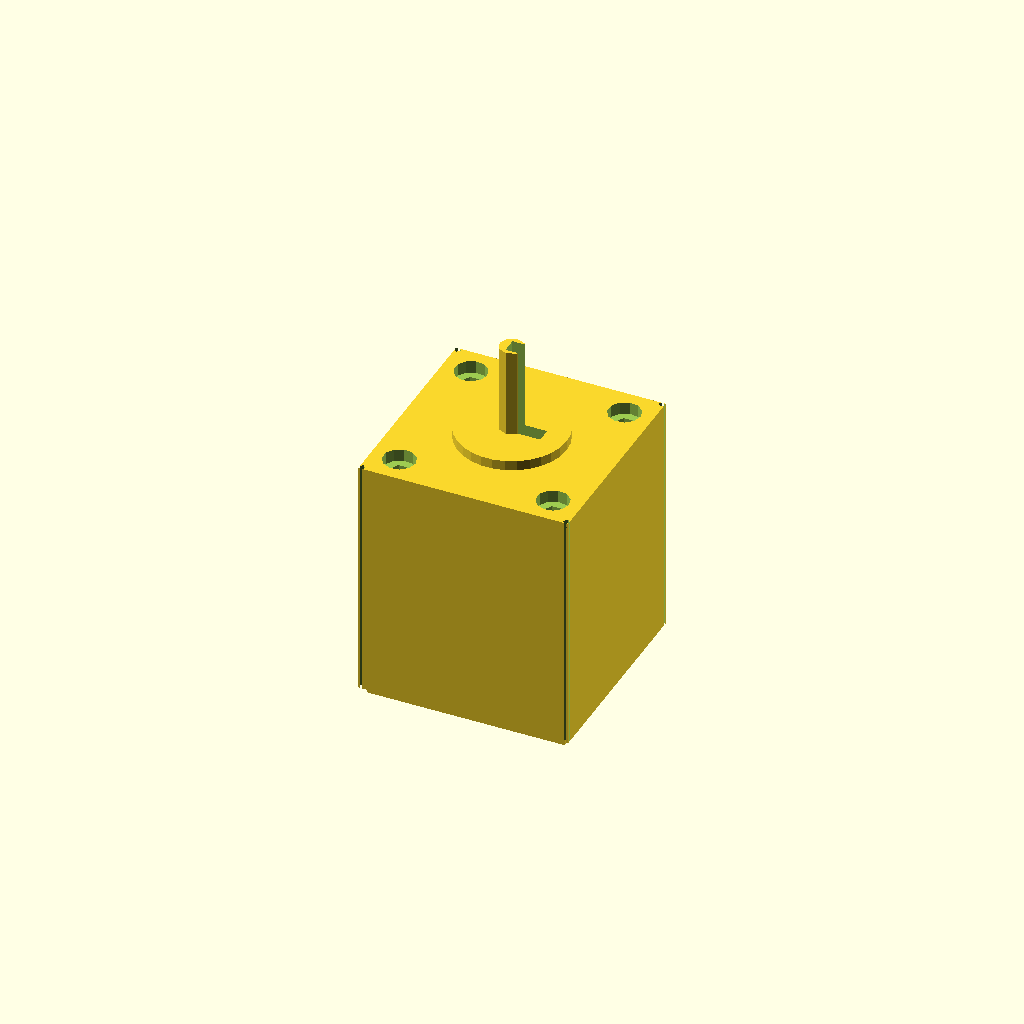
Cell 1: the model at its default parameters.
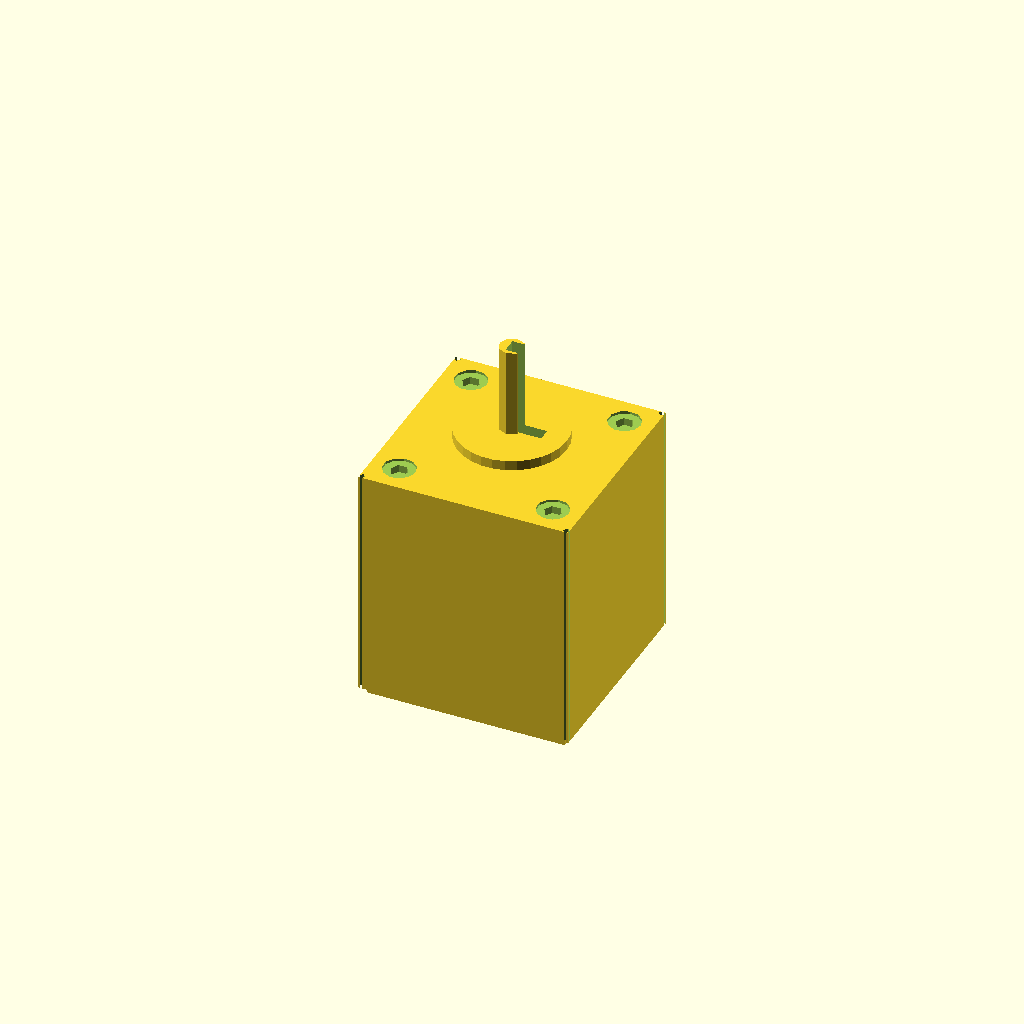
Cell 2: face_W = 0.1 (everything else at default).
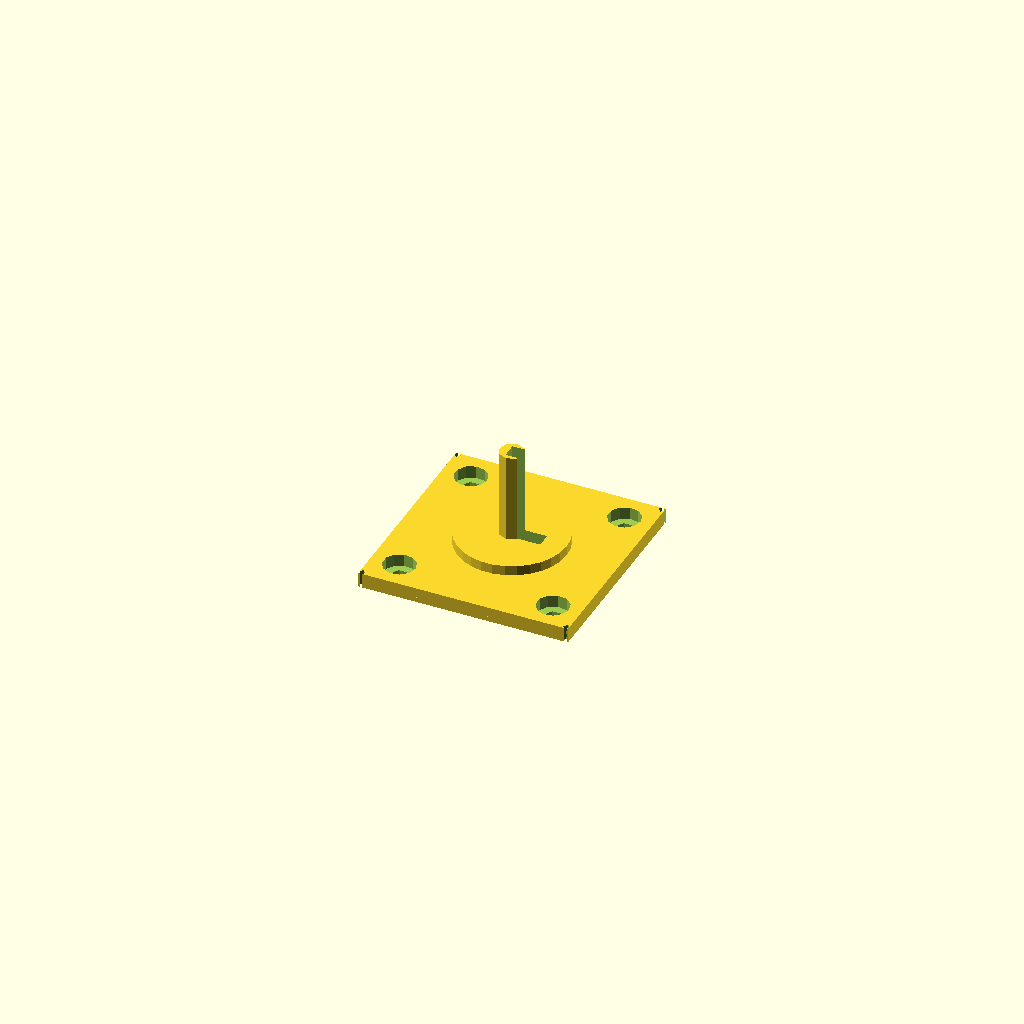
Cell 3: the same model with body_L = 0.1.
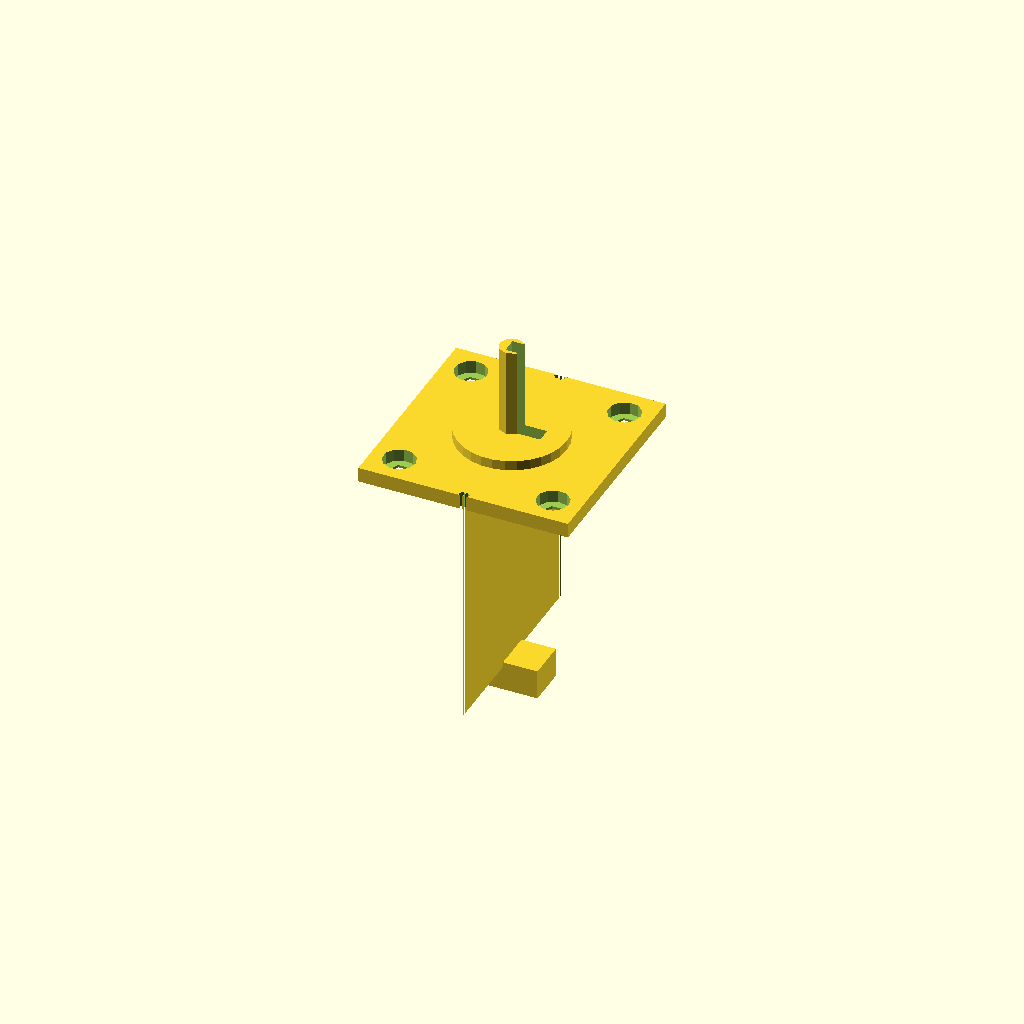
Cell 4: body_W = 0.1 (everything else at default).
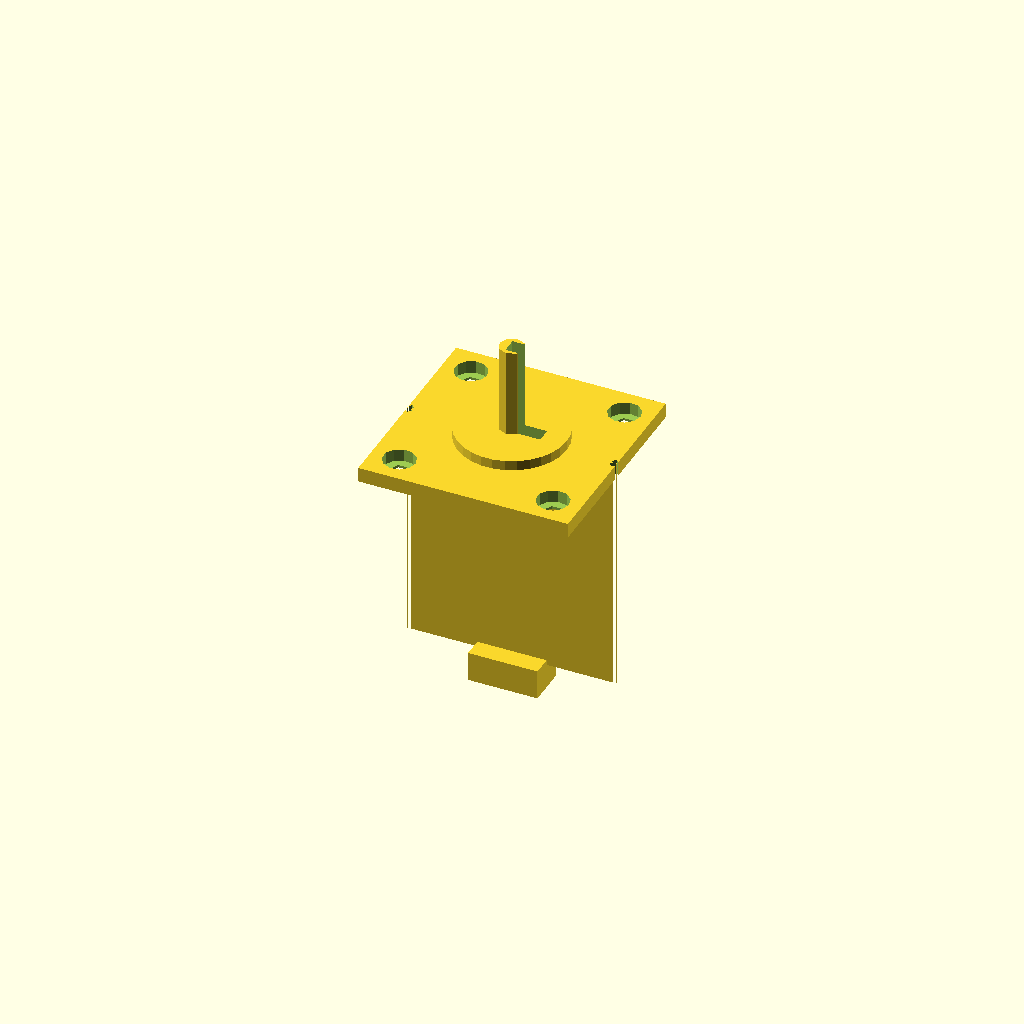
Cell 5: body_H = 0.1 (everything else at default).
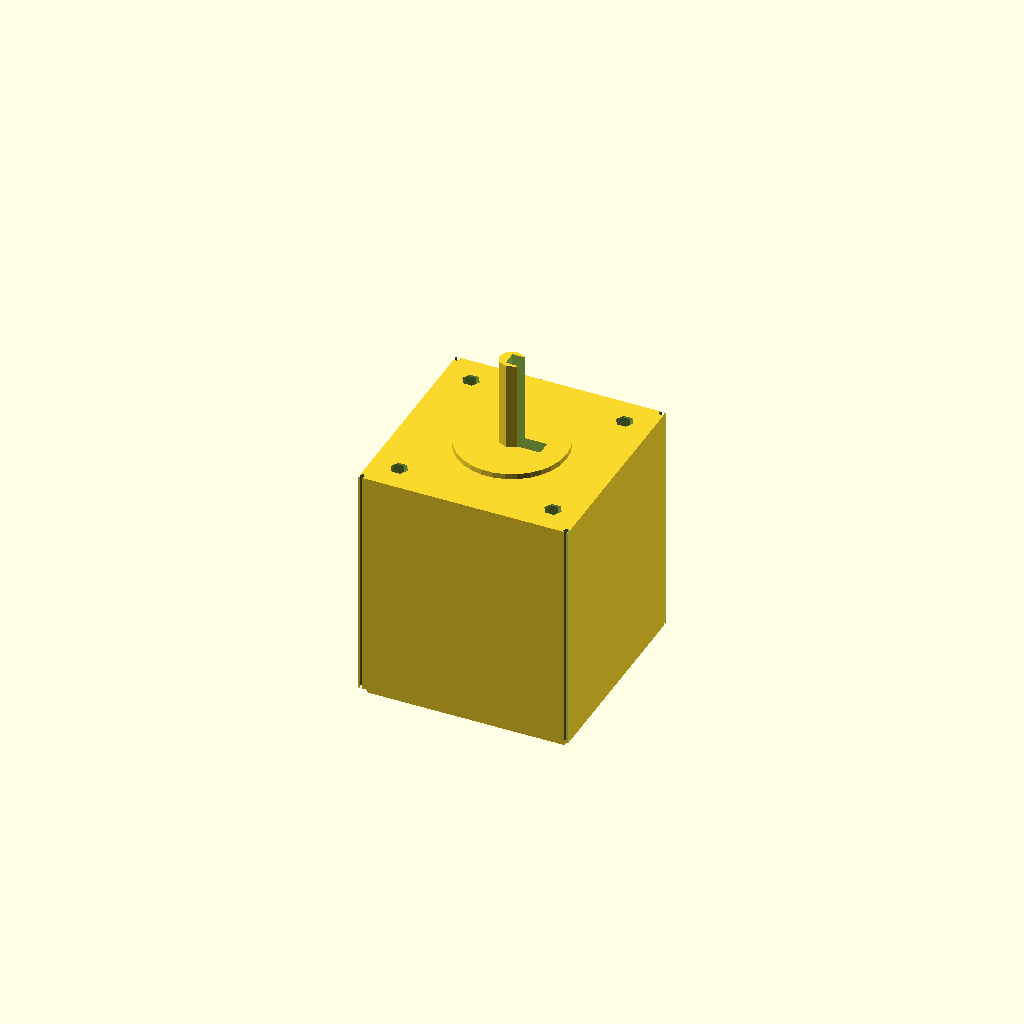
Cell 6 — front_face_thk set to 0.1, the other parameters unchanged.
One fixed orthographic camera (rotation 55°, 0°, 25°; colour scheme Cornfield) for every cell.
The OpenSCAD source (results/nopscadlib/ablations/no_retrieval/scad/stepper_motor__NEMA17_47L80.scad):
// Parameters
face_W = 42.3; //[21.15:84.6:0.1]
body_L = 47; //[23.5:94:0.1]
body_W = 42.3; //[21.15:84.6:0.1]
body_H = 42.3; //[21.15:84.6:0.1]
front_face_thk = 3; //[1.5:6:0.1]
shaft_D = 5; //[2.5:10:0.1]
shaft_L = 20; //[10:40:0.1]
pilot_D = 22; //[11:44:0.1]
pilot_H = 2; //[1:4:0.1]
mount_spacing = 31; //[15.5:62:0.1]
mount_hole_D = 3.5; //[2:7:0.1]
mount_counterbore_D = 6.5; //[3.5:13:0.1]
mount_counterbore_depth = 2; //[0.5:4:0.1]
rear_cap_thk = 2.5; //[1:5:0.1]
rear_cap_margin = 1.2; //[0.5:3:0.1]
connector_W = 14; //[7:28:0.1]
connector_H = 8; //[4:16:0.1]
connector_L = 6; //[3:12:0.1]
connector_offset_Y = 0; //[-10:10:0.1]
edge_chamfer = 1; //[0:2.5:0.1]
shaft_flat_depth = 0.6; //[0:1.5:0.05]
shaft_flat_width = 3; //[0:6:0.1]
overlap = 1; //[0.5:2:0.1]

// Base Shapes
module motor_body() {
  cube([body_W, body_H, body_L], center=true);
}

module front_face() {
  translate([0, 0, body_L/2 + front_face_thk/2 - overlap])
    cube([face_W, face_W, front_face_thk], center=true);
}

module front_pilot_boss() {
  translate([0, 0, body_L/2 + front_face_thk - overlap + pilot_H/2])
    cylinder(r=pilot_D/2, h=pilot_H, center=true);
}

module output_shaft() {
  translate([0, 0, body_L/2 + front_face_thk - overlap + shaft_L/2])
    cylinder(r=shaft_D/2, h=shaft_L, center=true);
}

module rear_cap_detail() {
  translate([0, 0, -body_L/2 - rear_cap_thk/2 + overlap])
    cube([body_W - 2*rear_cap_margin, body_H - 2*rear_cap_margin, rear_cap_thk], center=true);
}

module connector_bump() {
  translate([0, connector_offset_Y, -body_L/2 - connector_L/2 + overlap])
    cube([connector_W, connector_H, connector_L], center=true);
}

module mount_hole(x, y) {
  translate([x, y, body_L/2 + front_face_thk/2 - overlap])
    cylinder(r=mount_hole_D/2, h=front_face_thk + 2*overlap, center=true);
}

module mount_cb(x, y) {
  translate([x, y, body_L/2 + front_face_thk - overlap - mount_counterbore_depth/2])
    cylinder(r=mount_counterbore_D/2, h=mount_counterbore_depth + overlap, center=true);
}

module shaft_flat_cut() {
  translate([shaft_D/2 - shaft_flat_depth + overlap, 0, body_L/2 + front_face_thk - overlap + shaft_L/2])
    cube([shaft_D + 2*overlap, shaft_flat_width, shaft_L + 2*overlap], center=true);
}

module chamfer_cut_corner(x, y) {
  translate([x, y, 0])
    rotate([0, 0, 45])
    cube([edge_chamfer, edge_chamfer, body_L + 2*front_face_thk + 2*pilot_H + 2*shaft_L], center=true);
}

// Operations
module mounting_hole_pattern() {
  union() {
    mount_hole(mount_spacing/2, mount_spacing/2);
    mount_hole(-mount_spacing/2, mount_spacing/2);
    mount_hole(-mount_spacing/2, -mount_spacing/2);
    mount_hole(mount_spacing/2, -mount_spacing/2);
  }
}

module mounting_hole_counterbore() {
  union() {
    mount_cb(mount_spacing/2, mount_spacing/2);
    mount_cb(-mount_spacing/2, mount_spacing/2);
    mount_cb(-mount_spacing/2, -mount_spacing/2);
    mount_cb(mount_spacing/2, -mount_spacing/2);
  }
}

module motor_solid_raw() {
  union() {
    motor_body();
    front_face();
    front_pilot_boss();
    output_shaft();
    rear_cap_detail();
    connector_bump();
  }
}

module motor_with_holes() {
  difference() {
    motor_solid_raw();
    mounting_hole_pattern();
    mounting_hole_counterbore();
  }
}

module shaft_flat_or_key_optional_interface() {
  difference() {
    motor_with_holes();
    shaft_flat_cut();
  }
}

module chamfers_fillets() {
  difference() {
    shaft_flat_or_key_optional_interface();
    chamfer_cut_corner(body_W/2 - edge_chamfer/2, body_H/2 - edge_chamfer/2);
    chamfer_cut_corner(-body_W/2 + edge_chamfer/2, body_H/2 - edge_chamfer/2);
    chamfer_cut_corner(-body_W/2 + edge_chamfer/2, -body_H/2 + edge_chamfer/2);
    chamfer_cut_corner(body_W/2 - edge_chamfer/2, -body_H/2 + edge_chamfer/2);
  }
}

// Final Output
chamfers_fillets();
Customizer parameters (derived from the source; name, type, default, range or options):
face_W: number, default 42.3, range 0.1 to 21.15, step 84.6
body_L: number, default 47, range 0.1 to 23.5, step 94
body_W: number, default 42.3, range 0.1 to 21.15, step 84.6
body_H: number, default 42.3, range 0.1 to 21.15, step 84.6
front_face_thk: number, default 3, range 0.1 to 1.5, step 6
shaft_D: number, default 5, range 0.1 to 2.5, step 10
shaft_L: number, default 20, range 0.1 to 10, step 40
pilot_D: number, default 22, range 0.1 to 11, step 44
pilot_H: number, default 2, range 0.1 to 1, step 4
mount_spacing: number, default 31, range 0.1 to 15.5, step 62
mount_hole_D: number, default 3.5, range 0.1 to 2, step 7
mount_counterbore_D: number, default 6.5, range 0.1 to 3.5, step 13
mount_counterbore_depth: number, default 2, range 0.1 to 0.5, step 4
rear_cap_thk: number, default 2.5, range 0.1 to 1, step 5
rear_cap_margin: number, default 1.2, range 0.1 to 0.5, step 3
connector_W: number, default 14, range 0.1 to 7, step 28
connector_H: number, default 8, range 0.1 to 4, step 16
connector_L: number, default 6, range 0.1 to 3, step 12
connector_offset_Y: number, default 0, range -10 to 0.1, step 10
edge_chamfer: number, default 1, range 0 to 0.1, step 2.5
shaft_flat_depth: number, default 0.6, range 0 to 0.05, step 1.5
shaft_flat_width: number, default 3, range 0 to 0.1, step 6
overlap: number, default 1, range 0.1 to 0.5, step 2
